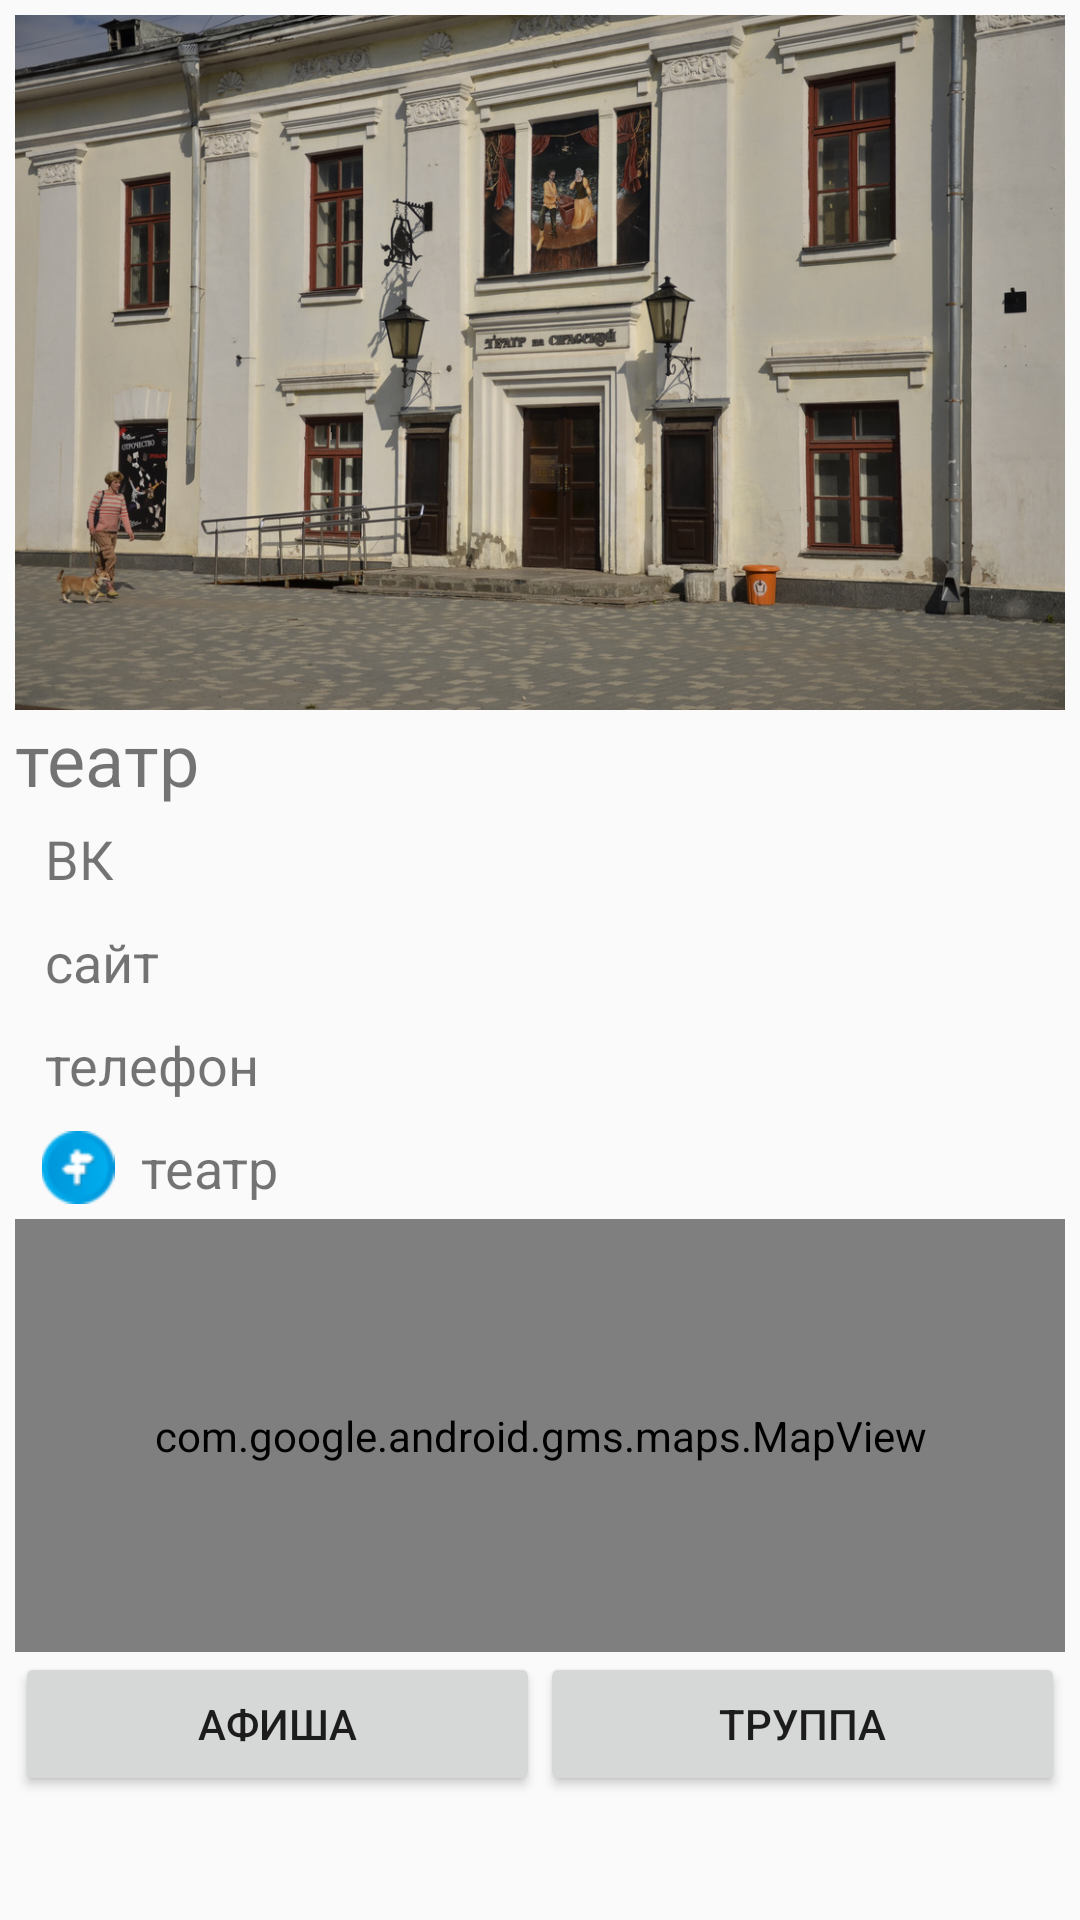

This screen was rendered from an Android layout file. Write that file and the resources it references.
<!-- AndroidManifest.xml: application theme AppTheme -->
<!-- res/layout/activity_theater.xml -->
<?xml version="1.0" encoding="utf-8"?>
<LinearLayout xmlns:android="http://schemas.android.com/apk/res/android"
    xmlns:app="http://schemas.android.com/apk/res-auto"
    xmlns:tools="http://schemas.android.com/tools"
    android:layout_width="match_parent"
    android:layout_height="match_parent"
    android:orientation="vertical"
    android:padding="@dimen/layout_padding"
    tools:context=".TheaterActivity">

    <ImageView
        android:id="@+id/theater_image_view_details"
        android:layout_width="match_parent"
        android:layout_height="wrap_content"
        android:adjustViewBounds="true"
        android:contentDescription="@string/text_theater"
        android:src="@drawable/tuz_image">

    </ImageView>

    <TextView
        android:id="@+id/theater_name_text_view_details"
        android:layout_width="match_parent"
        android:layout_height="wrap_content"
        android:text="@string/text_theater"
        android:textSize="@dimen/text_header">

    </TextView>

    <LinearLayout
        android:layout_width="match_parent"
        android:layout_height="wrap_content"
        android:orientation="horizontal"
        android:padding="@dimen/layout_padding"
        tools:ignore="UseCompoundDrawables">

        <ImageView
            android:layout_width="wrap_content"
            android:layout_height="match_parent"
            android:adjustViewBounds="true"
            android:contentDescription="@string/text_VK"
            android:src="@drawable/vk_icon">

        </ImageView>

        <TextView
            android:id="@+id/theater_vk_text_view"
            android:layout_width="match_parent"
            android:layout_height="wrap_content"
            android:layout_marginStart="@dimen/margin_left"
            android:text="@string/text_VK"
            android:textSize="@dimen/text_body">

        </TextView>
    </LinearLayout>

    <LinearLayout
        android:layout_width="match_parent"
        android:layout_height="wrap_content"
        android:orientation="horizontal"
        android:padding="@dimen/layout_padding"
        tools:ignore="UseCompoundDrawables">

        <ImageView
            android:layout_width="wrap_content"
            android:layout_height="match_parent"
            android:adjustViewBounds="true"
            android:contentDescription="@string/text_site"
            android:src="@drawable/website_icon">

        </ImageView>

        <TextView
            android:id="@+id/theater_site_text_view"
            android:layout_width="match_parent"
            android:layout_height="wrap_content"
            android:layout_marginStart="@dimen/margin_left"
            android:text="@string/text_site"
            android:textSize="@dimen/text_body">

        </TextView>
    </LinearLayout>

    <LinearLayout
        android:layout_width="match_parent"
        android:layout_height="wrap_content"
        android:orientation="horizontal"
        android:padding="@dimen/layout_padding"
        tools:ignore="UseCompoundDrawables">

        <ImageView
            android:layout_width="wrap_content"
            android:layout_height="match_parent"
            android:adjustViewBounds="true"
            android:contentDescription="@string/text_phone"
            android:src="@drawable/phone_icon">

        </ImageView>

        <TextView
            android:id="@+id/theater_tel_text_view"
            android:layout_width="match_parent"
            android:layout_height="wrap_content"
            android:layout_marginStart="@dimen/margin_left"
            android:text="@string/text_phone"
            android:textSize="@dimen/text_body">

        </TextView>
    </LinearLayout>

    <LinearLayout
        android:layout_width="match_parent"
        android:layout_height="wrap_content"
        android:orientation="horizontal"
        android:padding="@dimen/layout_padding"
        tools:ignore="UseCompoundDrawables">

        <ImageView
            android:layout_width="wrap_content"
            android:layout_height="match_parent"
            android:adjustViewBounds="true"
            android:contentDescription="@string/text_theater"
            android:src="@drawable/address_icon">

        </ImageView>

        <TextView
            android:id="@+id/theater_address_text_view"
            android:layout_width="match_parent"
            android:layout_height="wrap_content"
            android:layout_marginStart="@dimen/margin_left"
            android:text="@string/text_theater"
            android:textSize="@dimen/text_body">

        </TextView>
    </LinearLayout>

    <com.google.android.gms.maps.MapView
        android:id="@+id/mapView"
        android:layout_width="match_parent"
        android:layout_height="0dp"
        android:layout_weight="4" />

    <LinearLayout
        android:layout_width="match_parent"
        android:layout_height="wrap_content"
        android:orientation="horizontal">

        <Button

            android:id="@+id/poster"
            android:layout_width="wrap_content"
            android:layout_height="wrap_content"
            android:layout_weight="1"
            android:text="@string/text_poster"
            style="@style/Widget.AppCompat.Button"
            />

        <Button
            android:id="@+id/troupe"
            android:layout_width="wrap_content"
            android:layout_height="wrap_content"
            android:layout_weight="1"
            android:text="@string/text_troupe"
            android:onClick="TroupeButtonClick"
            style="@style/Widget.AppCompat.Button"/>
    </LinearLayout>

    <Space
        android:layout_width="match_parent"
        android:layout_height="wrap_content"
        android:layout_weight="1" />


</LinearLayout>
<!-- resources referenced by this layout -->
<resources>
  <dimen name="layout_padding">5dp</dimen>
  <dimen name="margin_left">5dp</dimen>
  <dimen name="text_body">18sp</dimen>
  <dimen name="text_header">24sp</dimen>
  <!-- drawable address_icon: png bitmap (drawable, 2094 bytes) -->
  <!-- drawable tuz_image: jpg bitmap (drawable, 290131 bytes) -->
  <string name="text_VK">ВК</string>
  <string name="text_phone">телефон</string>
  <string name="text_poster">афиша</string>
  <string name="text_site">сайт</string>
  <string name="text_theater">театр</string>
  <string name="text_troupe">труппа</string>
  <style name="AppTheme" parent="Theme.AppCompat.Light.DarkActionBar">
          
          <item name="colorPrimary">@color/colorPrimary</item>
          <item name="colorPrimaryDark">@color/colorPrimaryDark</item>
          <item name="colorAccent">@color/colorAccent</item>
      </style>
  <color name="colorPrimary">#008577</color>
  <color name="colorPrimaryDark">#00574B</color>
  <color name="colorAccent">#D81B60</color>
</resources>
